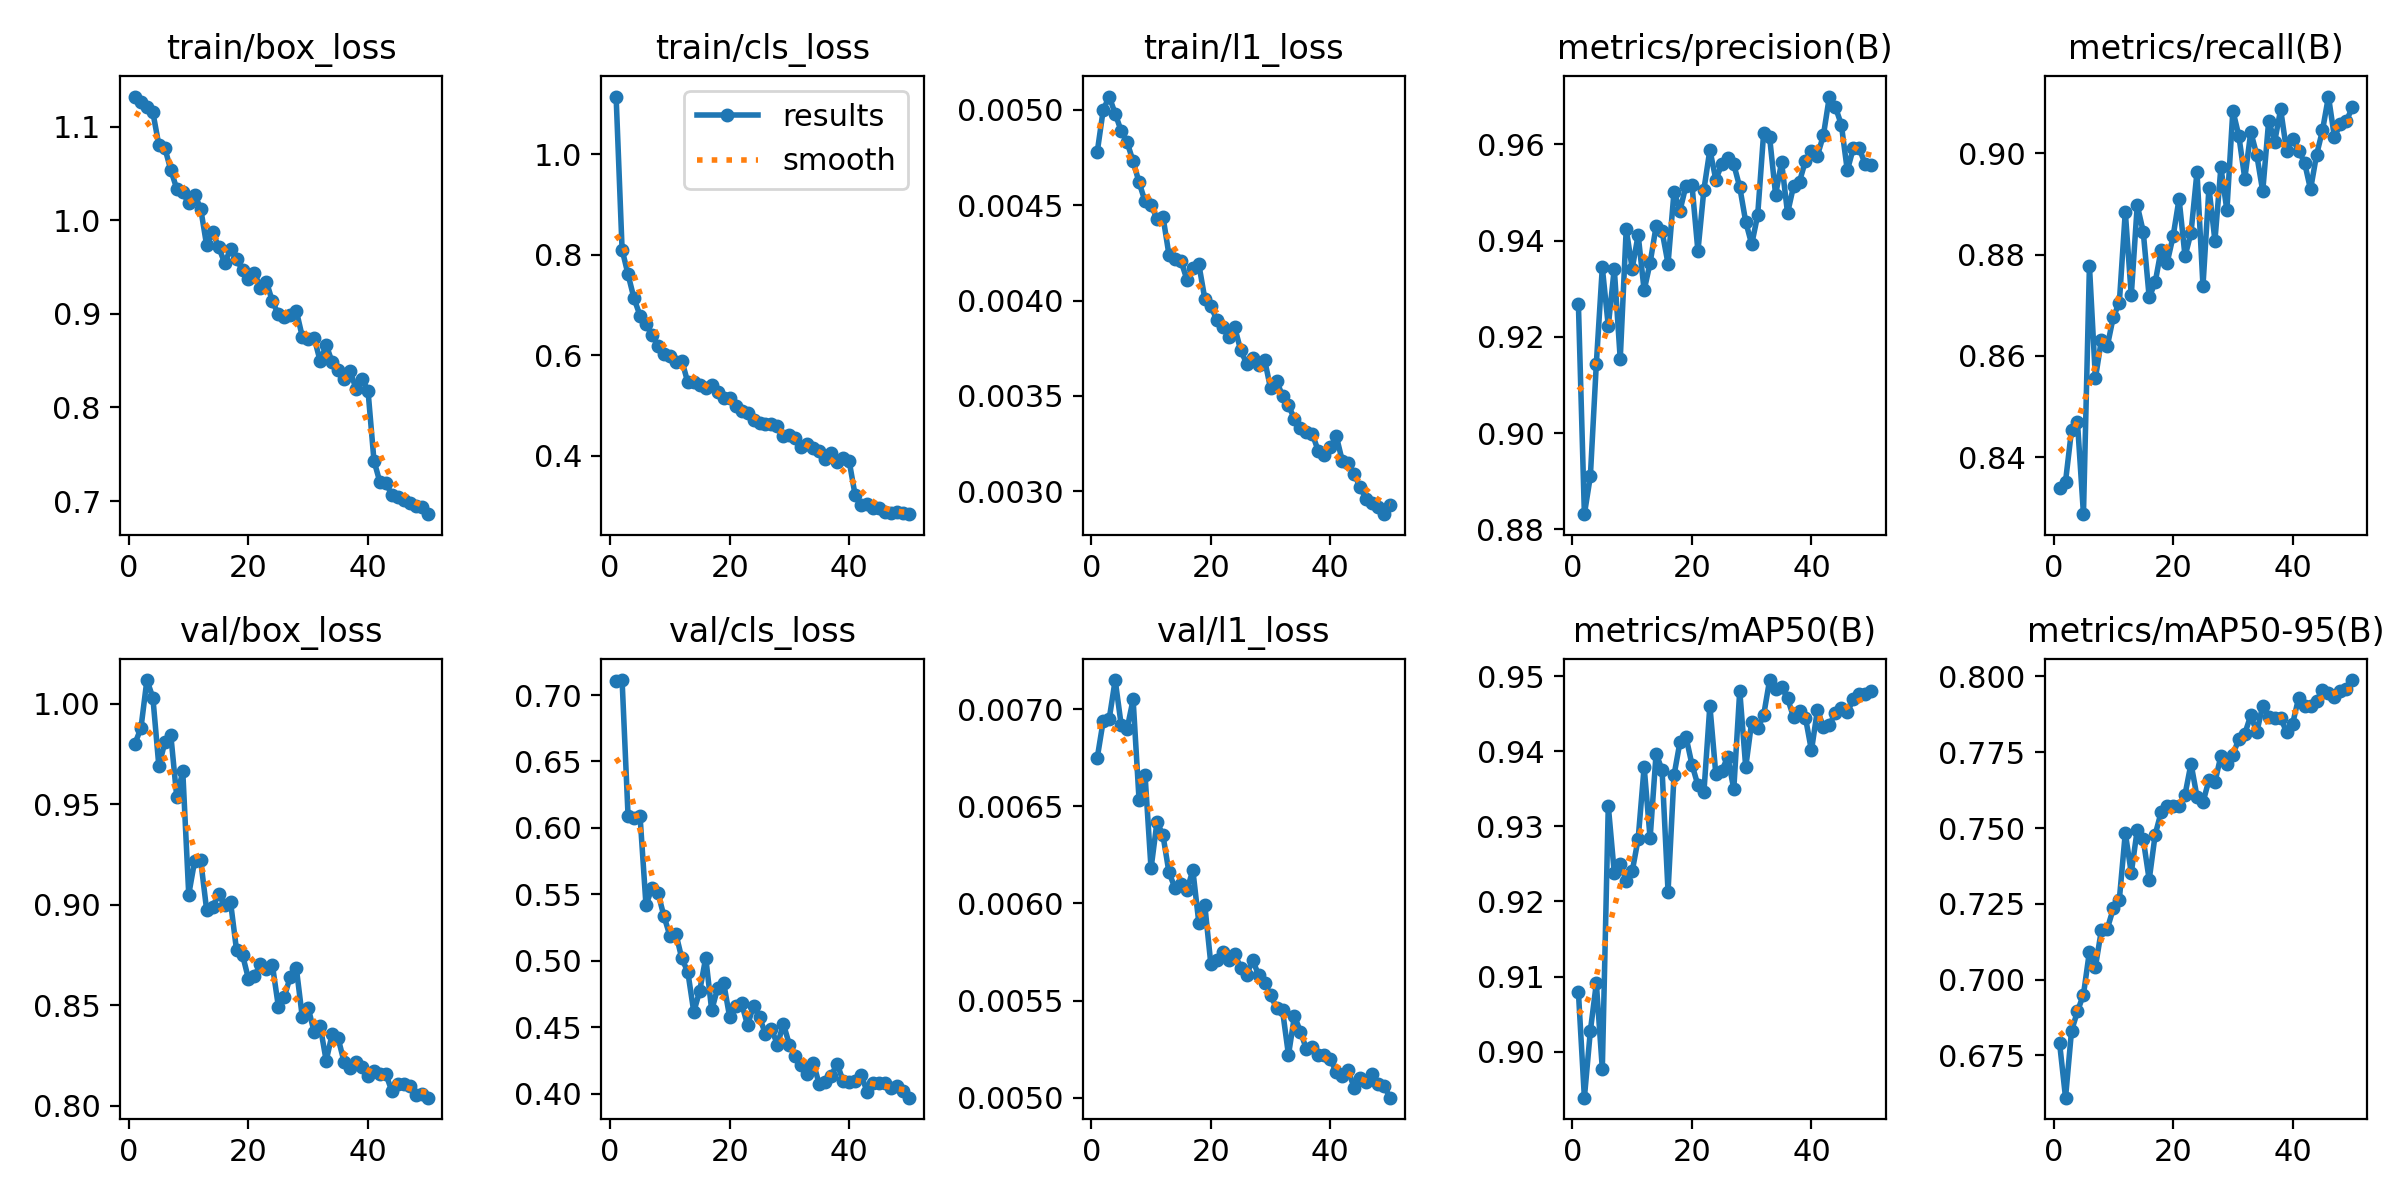

Values plotted in this chart, from the file beside it:
epoch, time, train/box_loss, train/cls_loss, train/l1_loss, metrics/precision(B), metrics/recall(B), metrics/mAP50(B), metrics/mAP50-95(B), val/box_loss, val/cls_loss, val/l1_loss, lr/pg0, lr/pg1, lr/pg2
1, 140.8, 1.132, 1.114, 0.00478, 0.9267, 0.8338, 0.908, 0.6791, 0.9801, 0.7102, 0.00675, 0.0003675, 0.0003675, 0.0003675
2, 175.5, 1.127, 0.81, 0.005, 0.8832, 0.8352, 0.8939, 0.6611, 0.9878, 0.7113, 0.00694, 0.0007233, 0.0007233, 0.0007233
3, 210.7, 1.121, 0.7605, 0.00507, 0.891, 0.8453, 0.9028, 0.6831, 1.012, 0.6091, 0.00695, 0.001064, 0.001064, 0.001064
4, 245.7, 1.115, 0.7127, 0.00498, 0.9145, 0.8468, 0.9091, 0.6896, 1.003, 0.6074, 0.00715, 0.001045, 0.001045, 0.001045
5, 280.3, 1.08, 0.6788, 0.00489, 0.9344, 0.8287, 0.8977, 0.6951, 0.9688, 0.6093, 0.00692, 0.001023, 0.001023, 0.001023
6, 316.2, 1.077, 0.661, 0.00483, 0.9223, 0.8778, 0.9327, 0.7093, 0.9808, 0.5419, 0.0069, 0.001001, 0.001001, 0.001001
7, 351.1, 1.054, 0.6408, 0.00473, 0.9342, 0.8555, 0.9238, 0.7043, 0.9843, 0.5548, 0.00705, 0.000979, 0.000979, 0.000979
8, 385.5, 1.034, 0.6186, 0.00462, 0.9154, 0.8632, 0.925, 0.7163, 0.9534, 0.5512, 0.00653, 0.000957, 0.000957, 0.000957
9, 420.3, 1.03, 0.6023, 0.00452, 0.9424, 0.862, 0.9227, 0.7169, 0.9664, 0.5337, 0.00666, 0.000935, 0.000935, 0.000935
10, 454.7, 1.018, 0.598, 0.0045, 0.9342, 0.8677, 0.924, 0.7235, 0.9051, 0.5189, 0.00618, 0.000913, 0.000913, 0.000913
11, 489.6, 1.027, 0.5866, 0.00443, 0.9412, 0.8704, 0.9283, 0.7263, 0.9219, 0.5204, 0.00642, 0.000891, 0.000891, 0.000891
12, 524.8, 1.013, 0.5888, 0.00444, 0.9297, 0.8885, 0.9379, 0.7484, 0.9222, 0.5018, 0.00635, 0.000869, 0.000869, 0.000869
13, 559.9, 0.9732, 0.5457, 0.00424, 0.9354, 0.872, 0.9284, 0.7352, 0.8973, 0.4916, 0.00616, 0.000847, 0.000847, 0.000847
14, 594.2, 0.9873, 0.5474, 0.00422, 0.943, 0.8897, 0.9397, 0.7494, 0.8989, 0.4615, 0.00608, 0.000825, 0.000825, 0.000825
15, 629.1, 0.9717, 0.5407, 0.00421, 0.942, 0.8846, 0.9375, 0.7463, 0.9055, 0.4776, 0.0061, 0.000803, 0.000803, 0.000803
16, 663.7, 0.9546, 0.5342, 0.00411, 0.9352, 0.8716, 0.9213, 0.7329, 0.8998, 0.5024, 0.00607, 0.000781, 0.000781, 0.000781
17, 698.4, 0.969, 0.5396, 0.00417, 0.9502, 0.8745, 0.9368, 0.7478, 0.9012, 0.4627, 0.00617, 0.000759, 0.000759, 0.000759
18, 733.6, 0.9586, 0.5268, 0.00419, 0.9463, 0.881, 0.9413, 0.7553, 0.8774, 0.4798, 0.0059, 0.000737, 0.000737, 0.000737
19, 768.1, 0.9468, 0.5154, 0.00401, 0.9514, 0.8784, 0.9419, 0.7574, 0.8751, 0.4833, 0.00599, 0.000715, 0.000715, 0.000715
20, 803.5, 0.9373, 0.5142, 0.00397, 0.9516, 0.8836, 0.9382, 0.7572, 0.8631, 0.4578, 0.00569, 0.000693, 0.000693, 0.000693
21, 838.2, 0.9442, 0.4989, 0.0039, 0.9378, 0.891, 0.9355, 0.7572, 0.8646, 0.4659, 0.00571, 0.000671, 0.000671, 0.000671
22, 872.5, 0.9274, 0.4888, 0.00386, 0.9506, 0.8797, 0.9345, 0.7611, 0.8707, 0.4679, 0.00575, 0.000649, 0.000649, 0.000649
23, 907.2, 0.9345, 0.4845, 0.00381, 0.9589, 0.8843, 0.9461, 0.7713, 0.868, 0.4516, 0.00571, 0.000627, 0.000627, 0.000627
24, 942.2, 0.9134, 0.47, 0.00386, 0.9527, 0.8963, 0.9369, 0.7603, 0.87, 0.4662, 0.00574, 0.0006051, 0.0006051, 0.0006051
25, 976.8, 0.8995, 0.4656, 0.00374, 0.9559, 0.8738, 0.9374, 0.7585, 0.8494, 0.4574, 0.00567, 0.0005831, 0.0005831, 0.0005831
26, 1011, 0.8972, 0.4626, 0.00367, 0.9571, 0.8932, 0.9392, 0.7659, 0.8543, 0.445, 0.00563, 0.0005611, 0.0005611, 0.0005611
27, 1046, 0.8984, 0.4633, 0.0037, 0.9559, 0.8828, 0.9349, 0.7651, 0.8643, 0.4485, 0.00571, 0.0005391, 0.0005391, 0.0005391
28, 1081, 0.9035, 0.4582, 0.00366, 0.9512, 0.8972, 0.9481, 0.7738, 0.8687, 0.437, 0.00563, 0.0005171, 0.0005171, 0.0005171
29, 1116, 0.8757, 0.4394, 0.00369, 0.9439, 0.8888, 0.9379, 0.771, 0.8443, 0.4525, 0.00559, 0.0004951, 0.0004951, 0.0004951
30, 1151, 0.8728, 0.4417, 0.00354, 0.9393, 0.9085, 0.9439, 0.7742, 0.8486, 0.4368, 0.00553, 0.0004731, 0.0004731, 0.0004731
31, 1186, 0.8743, 0.4353, 0.00358, 0.9453, 0.9035, 0.943, 0.7793, 0.8366, 0.4286, 0.00546, 0.0004511, 0.0004511, 0.0004511
32, 1220, 0.8494, 0.4181, 0.0035, 0.9624, 0.895, 0.9448, 0.7811, 0.8397, 0.422, 0.00545, 0.0004291, 0.0004291, 0.0004291
33, 1255, 0.8669, 0.4237, 0.00345, 0.9615, 0.9042, 0.9495, 0.7872, 0.8226, 0.4147, 0.00522, 0.0004071, 0.0004071, 0.0004071
34, 1290, 0.8484, 0.4159, 0.00338, 0.9496, 0.8997, 0.9482, 0.7816, 0.8357, 0.4232, 0.00542, 0.0003851, 0.0003851, 0.0003851
35, 1325, 0.8404, 0.4098, 0.00333, 0.9563, 0.8925, 0.9486, 0.7904, 0.8336, 0.4071, 0.00534, 0.0003631, 0.0003631, 0.0003631
36, 1359, 0.8308, 0.3936, 0.00331, 0.9457, 0.9065, 0.947, 0.7867, 0.8219, 0.4091, 0.00525, 0.0003411, 0.0003411, 0.0003411
37, 1393, 0.8393, 0.4046, 0.0033, 0.9513, 0.9023, 0.9445, 0.7863, 0.819, 0.4137, 0.00526, 0.0003191, 0.0003191, 0.0003191
38, 1428, 0.8198, 0.3878, 0.00321, 0.9523, 0.9087, 0.9454, 0.7863, 0.8219, 0.4224, 0.00522, 0.0002971, 0.0002971, 0.0002971
39, 1463, 0.8303, 0.3956, 0.00319, 0.9566, 0.9005, 0.9444, 0.7816, 0.8191, 0.4094, 0.00522, 0.0002751, 0.0002751, 0.0002751
40, 1499, 0.8181, 0.3893, 0.00323, 0.9586, 0.9029, 0.9401, 0.7844, 0.8151, 0.4091, 0.0052, 0.0002531, 0.0002531, 0.0002531
41, 1534, 0.7431, 0.3213, 0.00329, 0.9577, 0.9006, 0.9455, 0.7928, 0.8174, 0.4095, 0.00513, 0.0002311, 0.0002311, 0.0002311
42, 1568, 0.7199, 0.3026, 0.00316, 0.9619, 0.8982, 0.9432, 0.7902, 0.8157, 0.4144, 0.00511, 0.0002091, 0.0002091, 0.0002091
43, 1603, 0.719, 0.3041, 0.00315, 0.97, 0.8929, 0.9435, 0.7902, 0.8157, 0.4015, 0.00514, 0.0001871, 0.0001871, 0.0001871
44, 1637, 0.7066, 0.2964, 0.00309, 0.9678, 0.8996, 0.945, 0.7919, 0.8074, 0.4083, 0.00505, 0.0001651, 0.0001651, 0.0001651
45, 1671, 0.7043, 0.2958, 0.00302, 0.9641, 0.9045, 0.9457, 0.7955, 0.8109, 0.4083, 0.0051, 0.0001431, 0.0001431, 0.0001431
46, 1705, 0.7015, 0.2888, 0.00296, 0.9546, 0.9112, 0.9452, 0.7946, 0.8107, 0.4078, 0.00508, 0.0001211, 0.0001211, 0.0001211
47, 1739, 0.698, 0.2863, 0.00294, 0.9592, 0.9032, 0.9469, 0.7933, 0.8098, 0.404, 0.00512, 9.91012e-05, 9.91012e-05, 9.91012e-05
48, 1773, 0.6951, 0.2871, 0.00292, 0.9592, 0.9058, 0.9476, 0.7951, 0.8056, 0.4056, 0.00507, 7.71034e-05, 7.71034e-05, 7.71034e-05
49, 1807, 0.694, 0.2866, 0.00288, 0.9559, 0.9064, 0.9477, 0.7959, 0.8058, 0.4021, 0.00506, 5.51056e-05, 5.51056e-05, 5.51056e-05
50, 1841, 0.6859, 0.2836, 0.00293, 0.9558, 0.9091, 0.9481, 0.7988, 0.8041, 0.397, 0.005, 3.31078e-05, 3.31078e-05, 3.31078e-05
